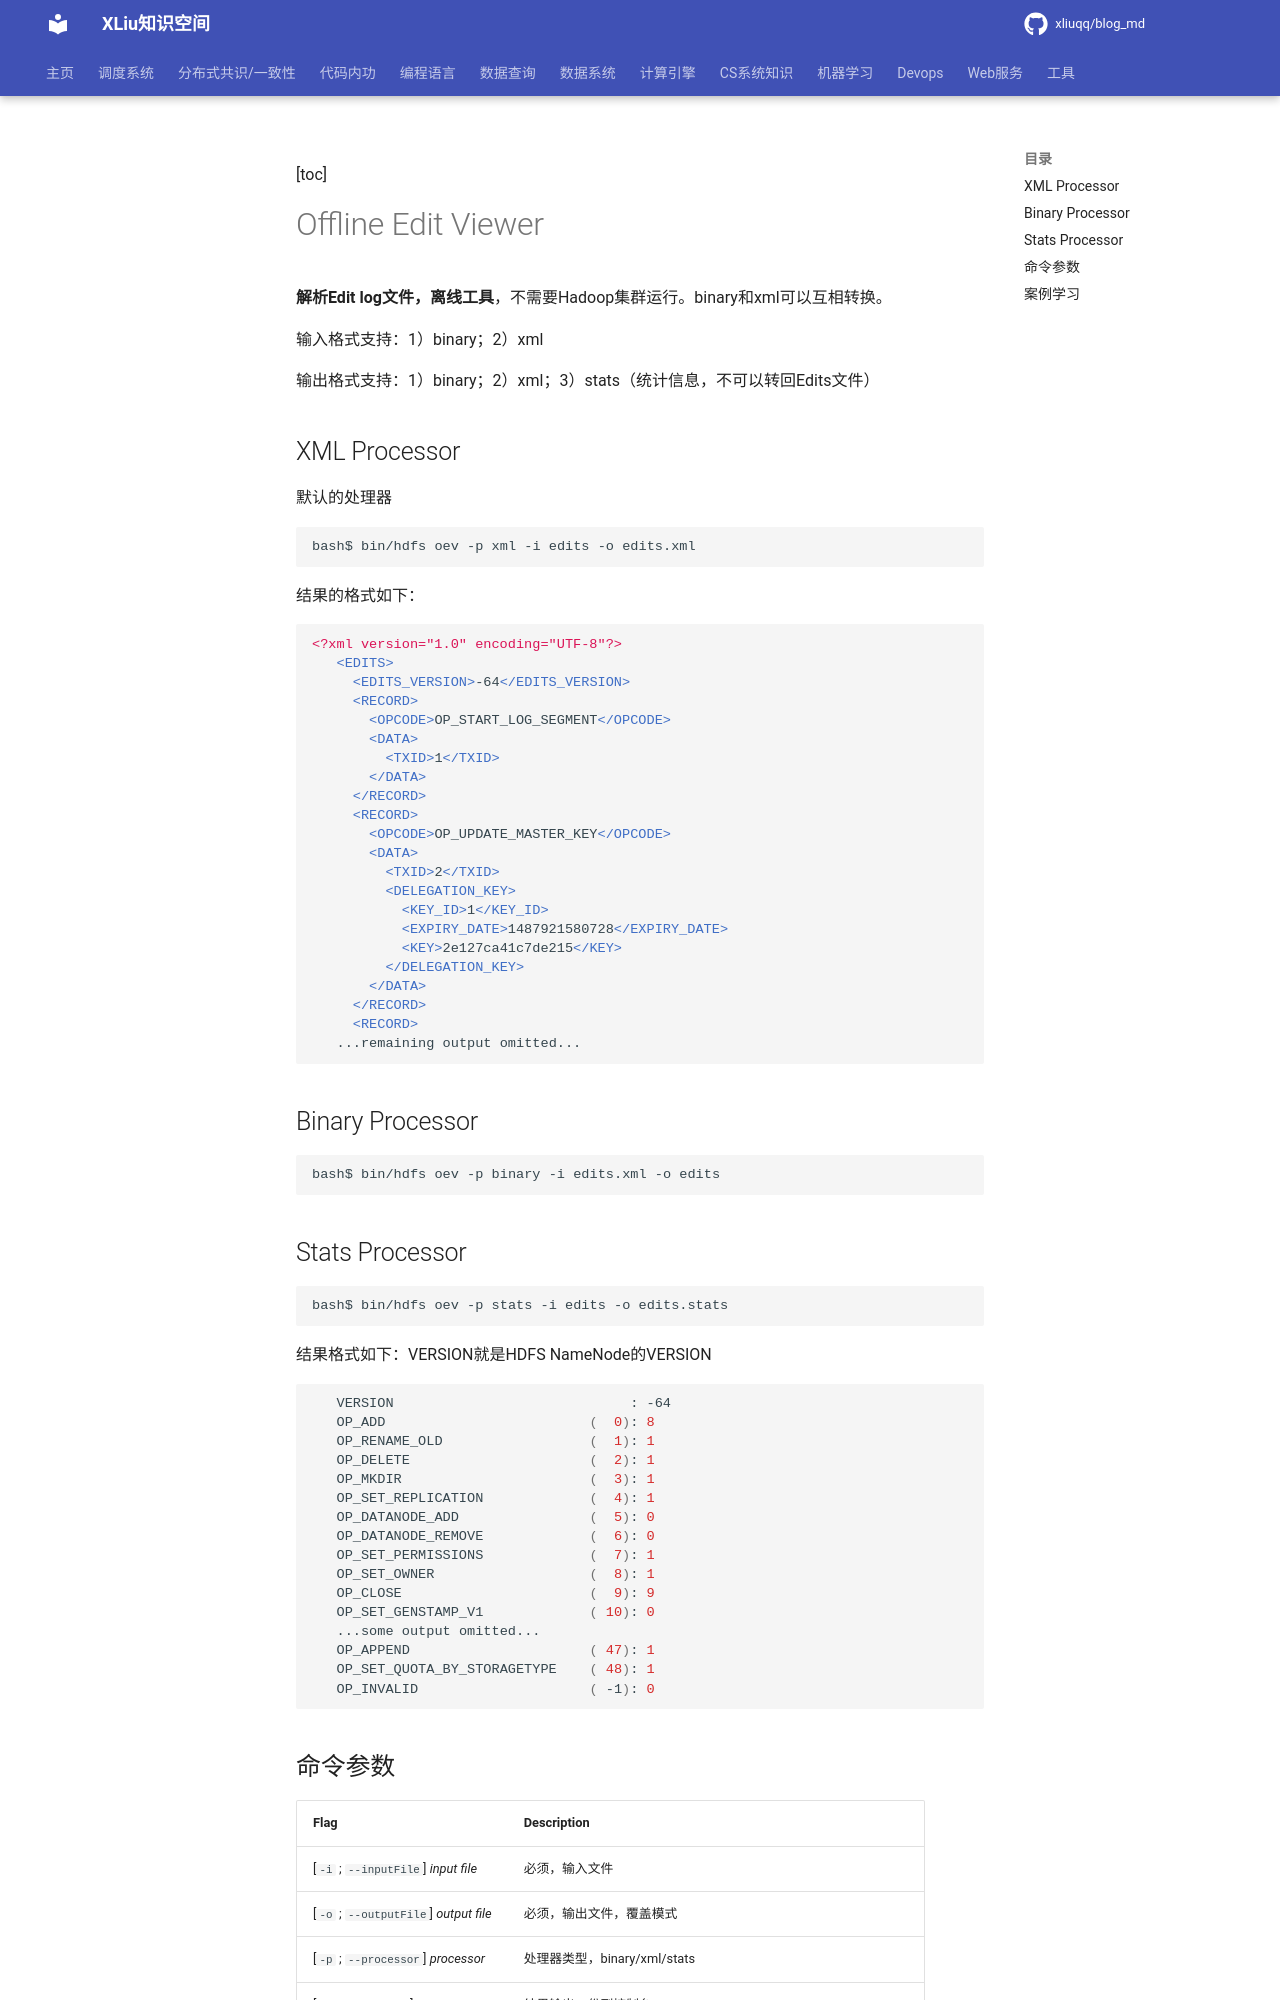

repository: xliuqq/blog_md · page: data_system/file_system/hdfs/edit_image_viewer.html · generator: mkdocs

[toc]

# Offline Edit Viewer

**解析Edit log文件，离线工具**，不需要Hadoop集群运行。binary和xml可以互相转换。

输入格式支持：1）binary；2）xml

输出格式支持：1）binary；2）xml；3）stats（统计信息，不可以转回Edits文件）

## XML Processor

默认的处理器

```shell
bash$ bin/hdfs oev -p xml -i edits -o edits.xml
```

结果的格式如下：

```xml
<?xml version="1.0" encoding="UTF-8"?>
   <EDITS>
     <EDITS_VERSION>-64</EDITS_VERSION>
     <RECORD>
       <OPCODE>OP_START_LOG_SEGMENT</OPCODE>
       <DATA>
         <TXID>1</TXID>
       </DATA>
     </RECORD>
     <RECORD>
       <OPCODE>OP_UPDATE_MASTER_KEY</OPCODE>
       <DATA>
         <TXID>2</TXID>
         <DELEGATION_KEY>
           <KEY_ID>1</KEY_ID>
           <EXPIRY_DATE>1487921580728</EXPIRY_DATE>
           <KEY>2e127ca41c7de215</KEY>
         </DELEGATION_KEY>
       </DATA>
     </RECORD>
     <RECORD>
   ...remaining output omitted...
```

## Binary Processor

```shell
bash$ bin/hdfs oev -p binary -i edits.xml -o edits
```

## Stats Processor

```shell
bash$ bin/hdfs oev -p stats -i edits -o edits.stats
```

结果格式如下：VERSION就是HDFS NameNode的VERSION

```shell
   VERSION                             : -64
   OP_ADD                         (  0): 8
   OP_RENAME_OLD                  (  1): 1
   OP_DELETE                      (  2): 1
   OP_MKDIR                       (  3): 1
   OP_SET_REPLICATION             (  4): 1
   OP_DATANODE_ADD                (  5): 0
   OP_DATANODE_REMOVE             (  6): 0
   OP_SET_PERMISSIONS             (  7): 1
   OP_SET_OWNER                   (  8): 1
   OP_CLOSE                       (  9): 9
   OP_SET_GENSTAMP_V1             ( 10): 0
   ...some output omitted...
   OP_APPEND                      ( 47): 1
   OP_SET_QUOTA_BY_STORAGETYPE    ( 48): 1
   OP_INVALID                     ( -1): 0
```

## 命令参数

| Flag                                  | Description                                                  |
| :------------------------------------ | :----------------------------------------------------------- |
| [`-i` ; `--inputFile`] *input file*   | 必须，输入文件                                               |
| [`-o` ; `--outputFile`] *output file* | 必须，输出文件，覆盖模式                                     |
| [`-p` ; `--processor`] *processor*    | 处理器类型，binary/xml/stats                                 |
| [`-v` ; `--verbose`]                  | 结果输出一份到控制台                                         |
| [`-f` ; `--fix-txids`]                | 重新对输入中的事务ID编号，以便没有间隙或无效的事务ID。       |
| [`-r` ; `--recover`]                  | 使用恢复模式读取二进制编辑日志，可以跳过编辑日志中损坏的部分 |
| [`-h` ; `--help`]                     | help信息                                                     |
